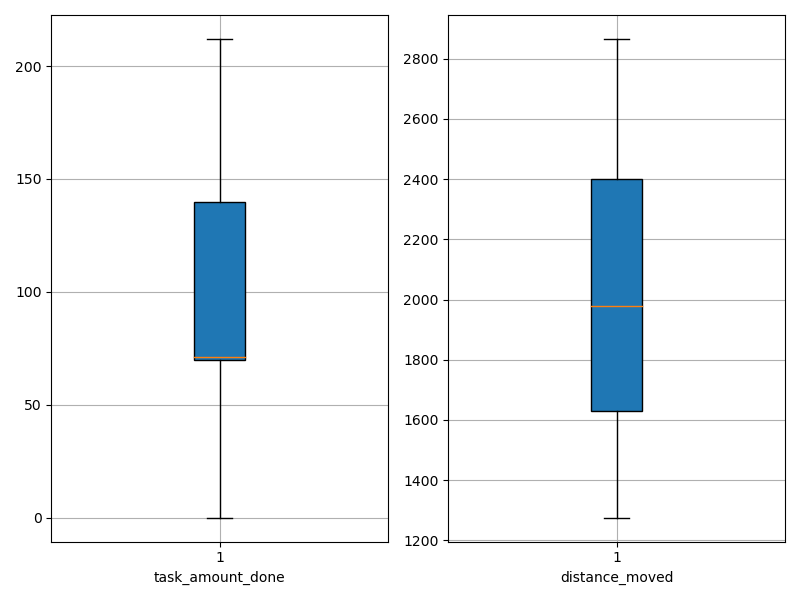

Data behind this chart, as committed beside it:
agent_id, task_amount_done, distance_moved
0, 71.0, 1463
1, 138.0, 1589
2, 71.0, 2401
3, 71.0, 1364
4, 139.0, 1495
5, 69.0, 1543
6, 70.0, 1782
7, 0.0, 1676
8, 71.0, 1276
9, 139.0, 2018
10, 212.0, 2258
11, 70.0, 1328
12, 209.0, 2145
13, 71.0, 2724
14, 140.0, 2665
15, 69.0, 2403
16, 70.0, 1692
17, 70.0, 1637
18, 139.0, 2536
19, 141.0, 2129
20, 70.0, 1542
21, 0.0, 1931
22, 141.0, 2411
23, 70.0, 1639
24, 140.0, 2148
25, 140.0, 1861
26, 138.0, 2552
27, 140.0, 2368
28, 140.0, 2105
29, 0.0, 1940
30, 70.0, 1612
31, 138.0, 2448
32, 71.0, 1550
33, 71.0, 2240
34, 69.0, 1791
35, 141.0, 2277
36, 70.0, 1887
37, 139.0, 2587
38, 141.0, 2520
39, 141.0, 2866
